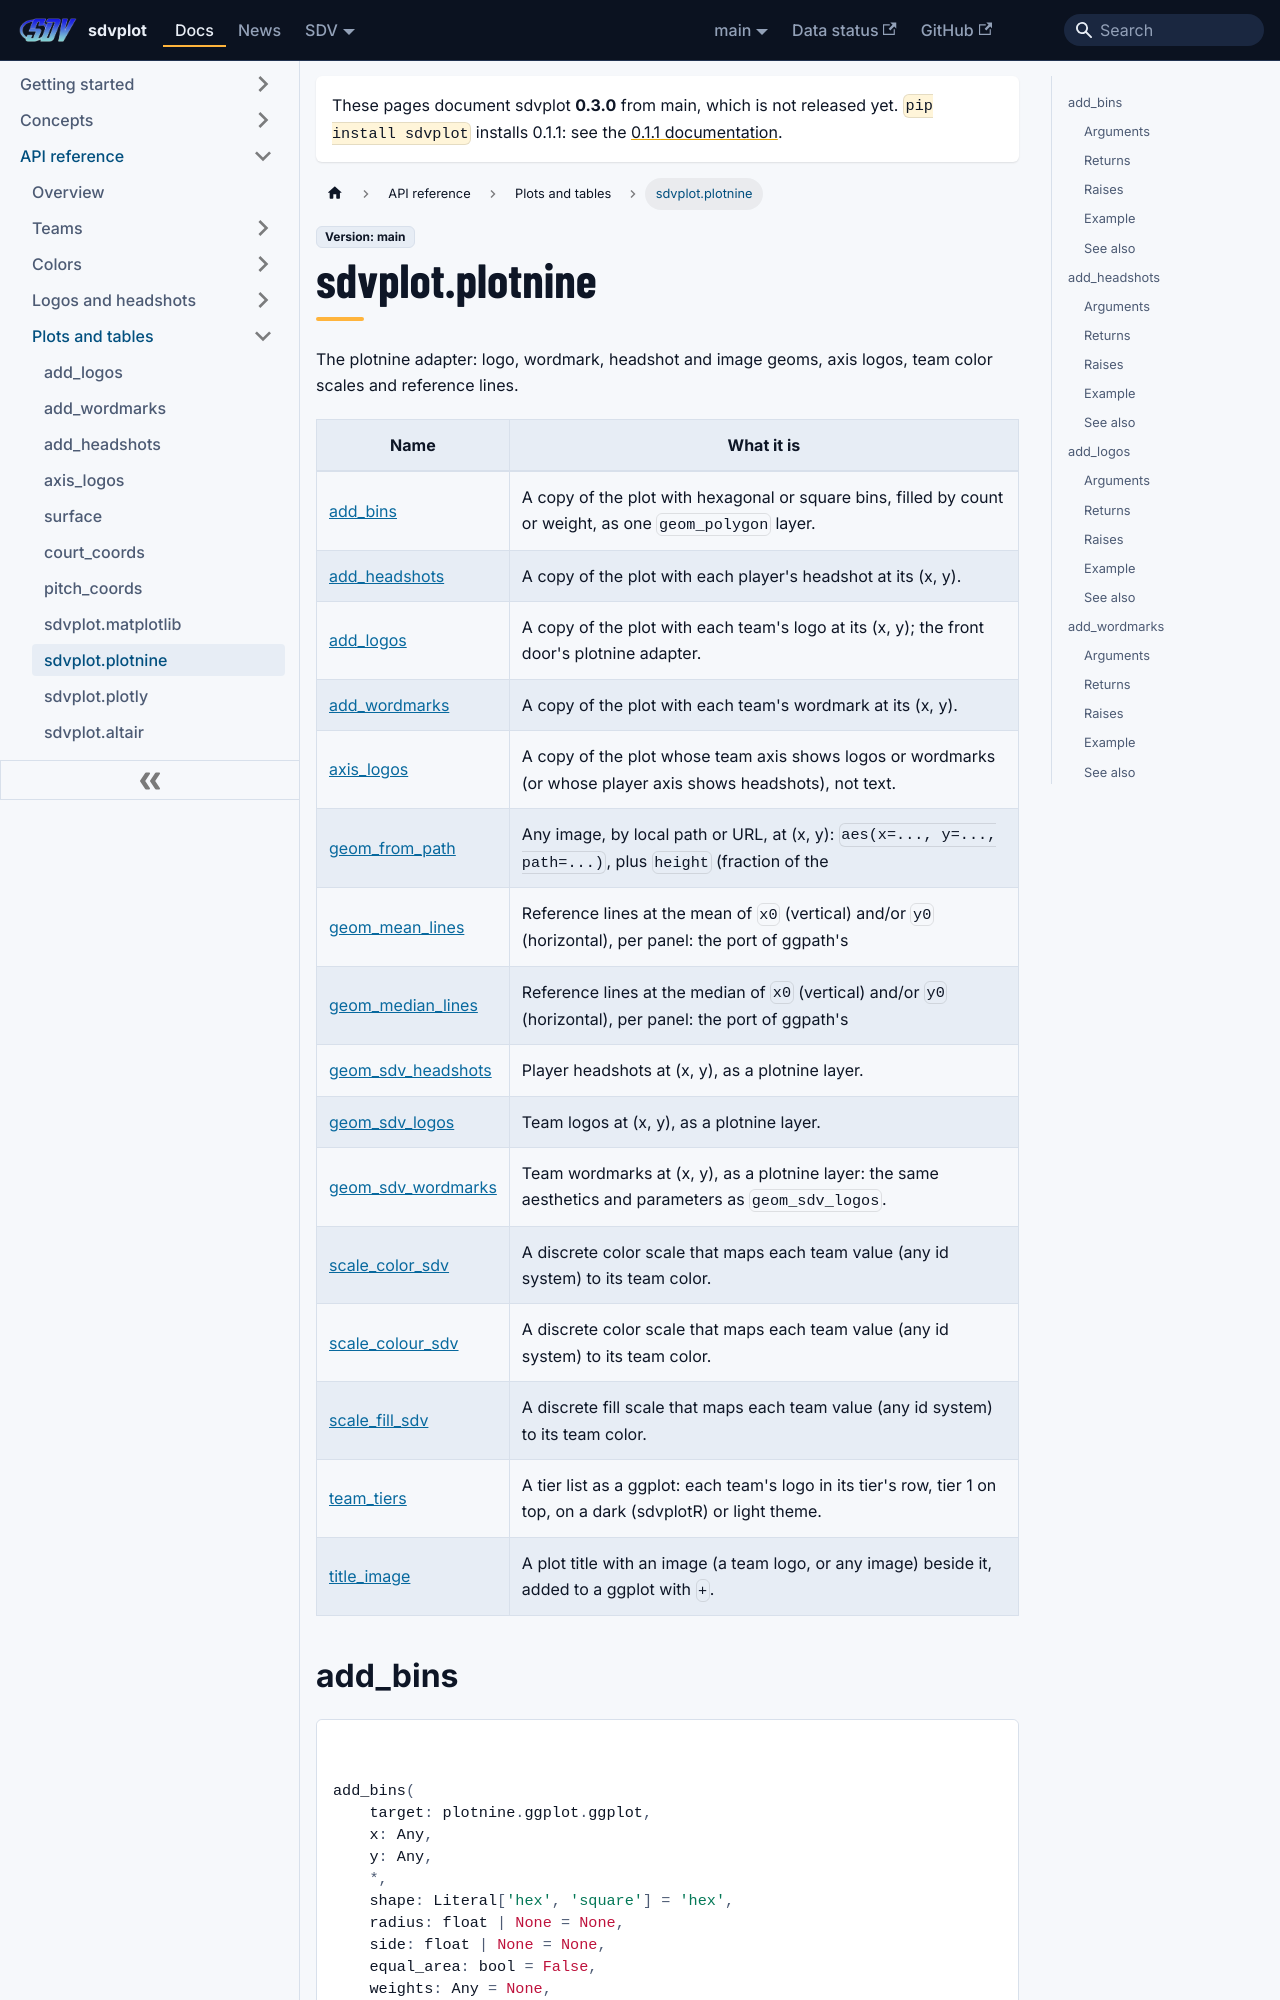

repository: sportsdataverse/sdvplot · page: docs/reference/plotnine/index.html · generator: docusaurus

---
title: sdvplot.plotnine
sidebar_label: sdvplot.plotnine
sidebar_position: 22
---

# sdvplot.plotnine

The plotnine adapter: logo, wordmark, headshot and image geoms, axis logos, team color scales and reference lines.

| Name | What it is |
|---|---|
| [add_bins](#add_bins) | A copy of the plot with hexagonal or square bins, filled by count or weight, as one ``geom_polygon`` layer. |
| [add_headshots](#add_headshots) | A copy of the plot with each player's headshot at its (x, y). |
| [add_logos](#add_logos) | A copy of the plot with each team's logo at its (x, y); the front door's plotnine adapter. |
| [add_wordmarks](#add_wordmarks) | A copy of the plot with each team's wordmark at its (x, y). |
| [axis_logos](#axis_logos) | A copy of the plot whose team axis shows logos or wordmarks (or whose player axis shows headshots), not text. |
| [geom_from_path](#geom_from_path) | Any image, by local path or URL, at (x, y): ``aes(x=..., y=..., path=...)``, plus ``height`` (fraction of the |
| [geom_mean_lines](#geom_mean_lines) | Reference lines at the mean of ``x0`` (vertical) and/or ``y0`` (horizontal), per panel: the port of ggpath's |
| [geom_median_lines](#geom_median_lines) | Reference lines at the median of ``x0`` (vertical) and/or ``y0`` (horizontal), per panel: the port of ggpath's |
| [geom_sdv_headshots](#geom_sdv_headshots) | Player headshots at (x, y), as a plotnine layer. |
| [geom_sdv_logos](#geom_sdv_logos) | Team logos at (x, y), as a plotnine layer. |
| [geom_sdv_wordmarks](#geom_sdv_wordmarks) | Team wordmarks at (x, y), as a plotnine layer: the same aesthetics and parameters as ``geom_sdv_logos``. |
| [scale_color_sdv](#scale_color_sdv) | A discrete color scale that maps each team value (any id system) to its team color. |
| [scale_colour_sdv](#scale_colour_sdv) | A discrete color scale that maps each team value (any id system) to its team color. |
| [scale_fill_sdv](#scale_fill_sdv) | A discrete fill scale that maps each team value (any id system) to its team color. |
| [team_tiers](#team_tiers) | A tier list as a ggplot: each team's logo in its tier's row, tier 1 on top, on a dark (sdvplotR) or light theme. |
| [title_image](#title_image) | A plot title with an image (a team logo, or any image) beside it, added to a ggplot with ``+``. |
